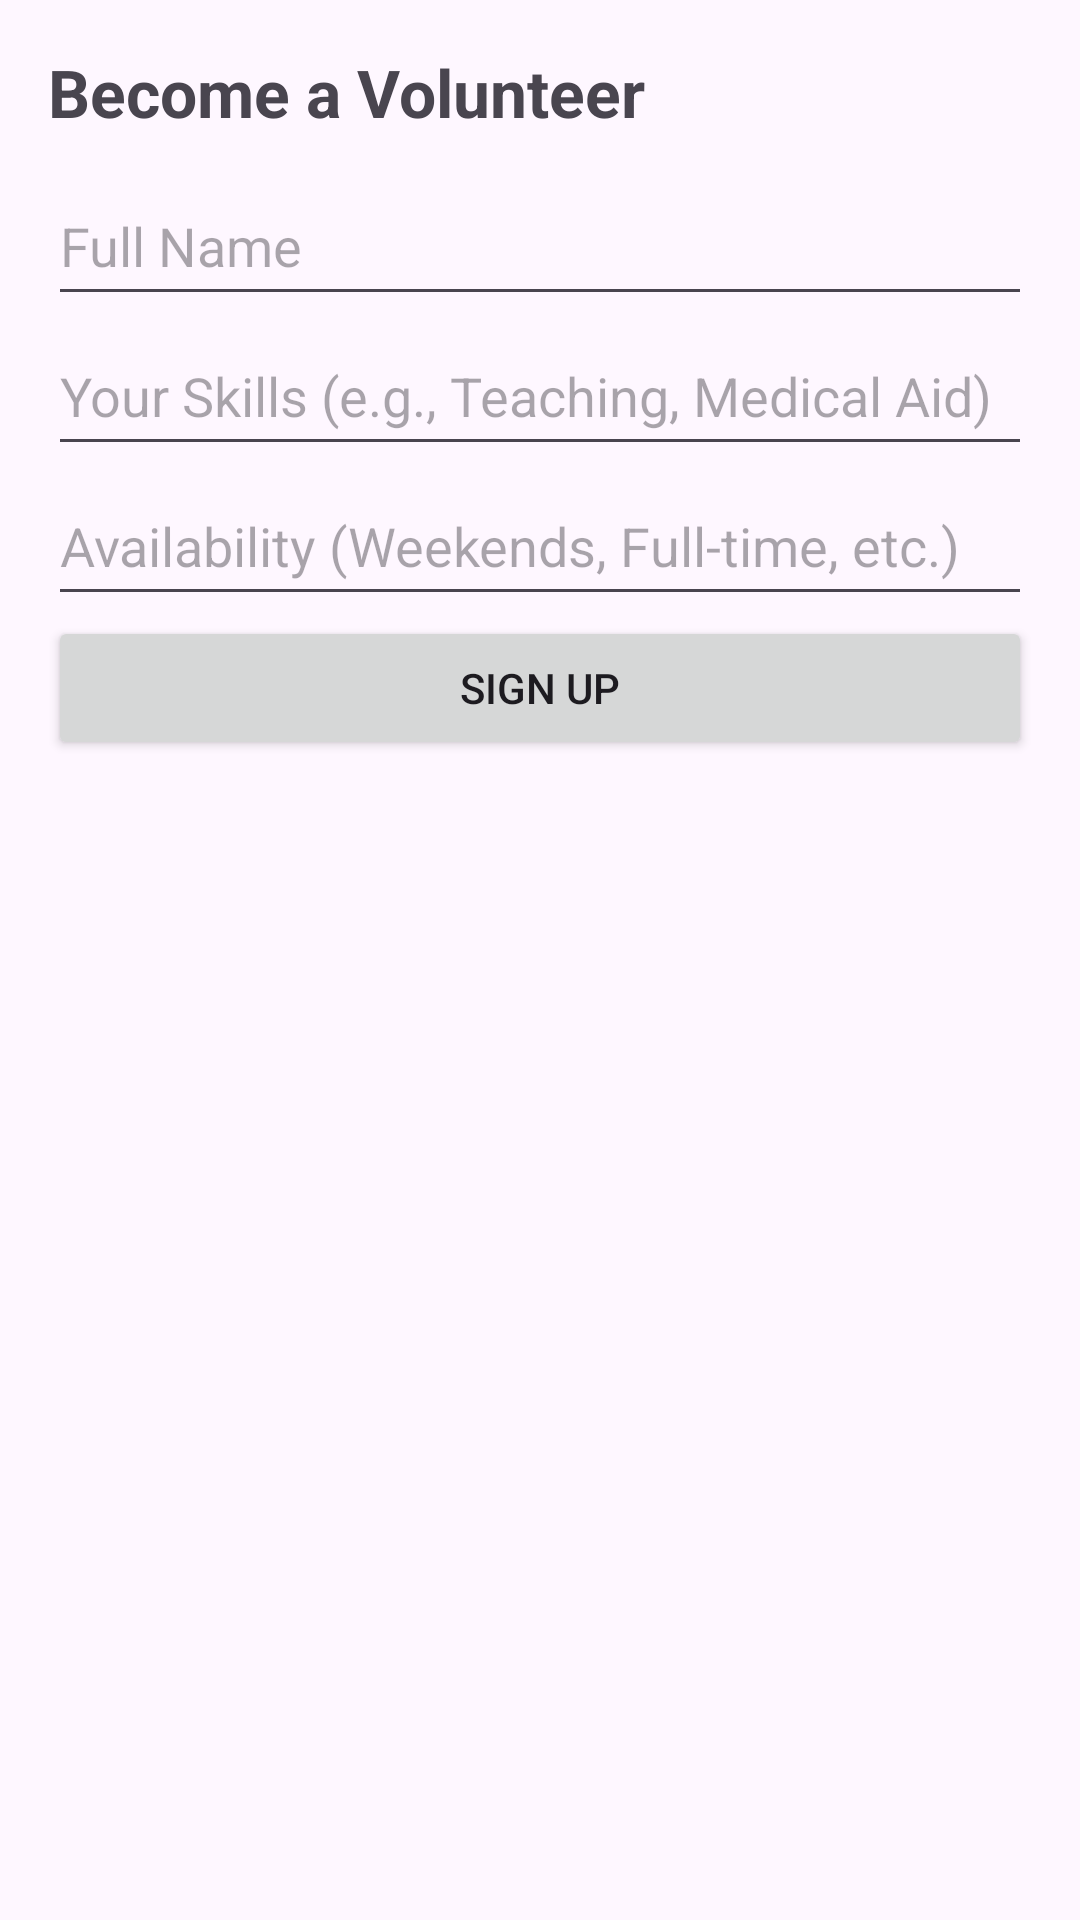

Write the Android layout XML for this screen, with the resource values it uses.
<!-- AndroidManifest.xml: application theme Theme.ConnectCare -->
<!-- res/layout/activity_volunteer.xml -->
<?xml version="1.0" encoding="utf-8"?>
<LinearLayout xmlns:android="http://schemas.android.com/apk/res/android"
    android:layout_width="match_parent"
    android:layout_height="match_parent"
    android:padding="16dp"
    android:orientation="vertical">

    <TextView
        android:layout_width="wrap_content"
        android:layout_height="wrap_content"
        android:text="Become a Volunteer"
        android:textSize="22sp"
        android:textStyle="bold"
        android:paddingBottom="10dp"/>

    <EditText
        android:id="@+id/etName"
        android:layout_width="match_parent"
        android:layout_height="50dp"
        android:hint="Full Name"
        android:inputType="textPersonName"/>

    <EditText
        android:id="@+id/etSkills"
        android:layout_width="match_parent"
        android:layout_height="50dp"
        android:hint="Your Skills (e.g., Teaching, Medical Aid)"
        android:inputType="text"/>

    <EditText
        android:id="@+id/etAvailability"
        android:layout_width="match_parent"
        android:layout_height="50dp"
        android:hint="Availability (Weekends, Full-time, etc.)"
        android:inputType="text"/>

    <Button
        android:id="@+id/btnVolunteer"
        android:layout_width="match_parent"
        android:layout_height="wrap_content"
        android:text="Sign Up"/>

</LinearLayout>
<!-- resources referenced by this layout -->
<resources>
  <style name="Theme.ConnectCare" parent="Base.Theme.ConnectCare" />
  <style name="Base.Theme.ConnectCare" parent="Theme.Material3.DayNight.NoActionBar">
          
          
      </style>
</resources>
